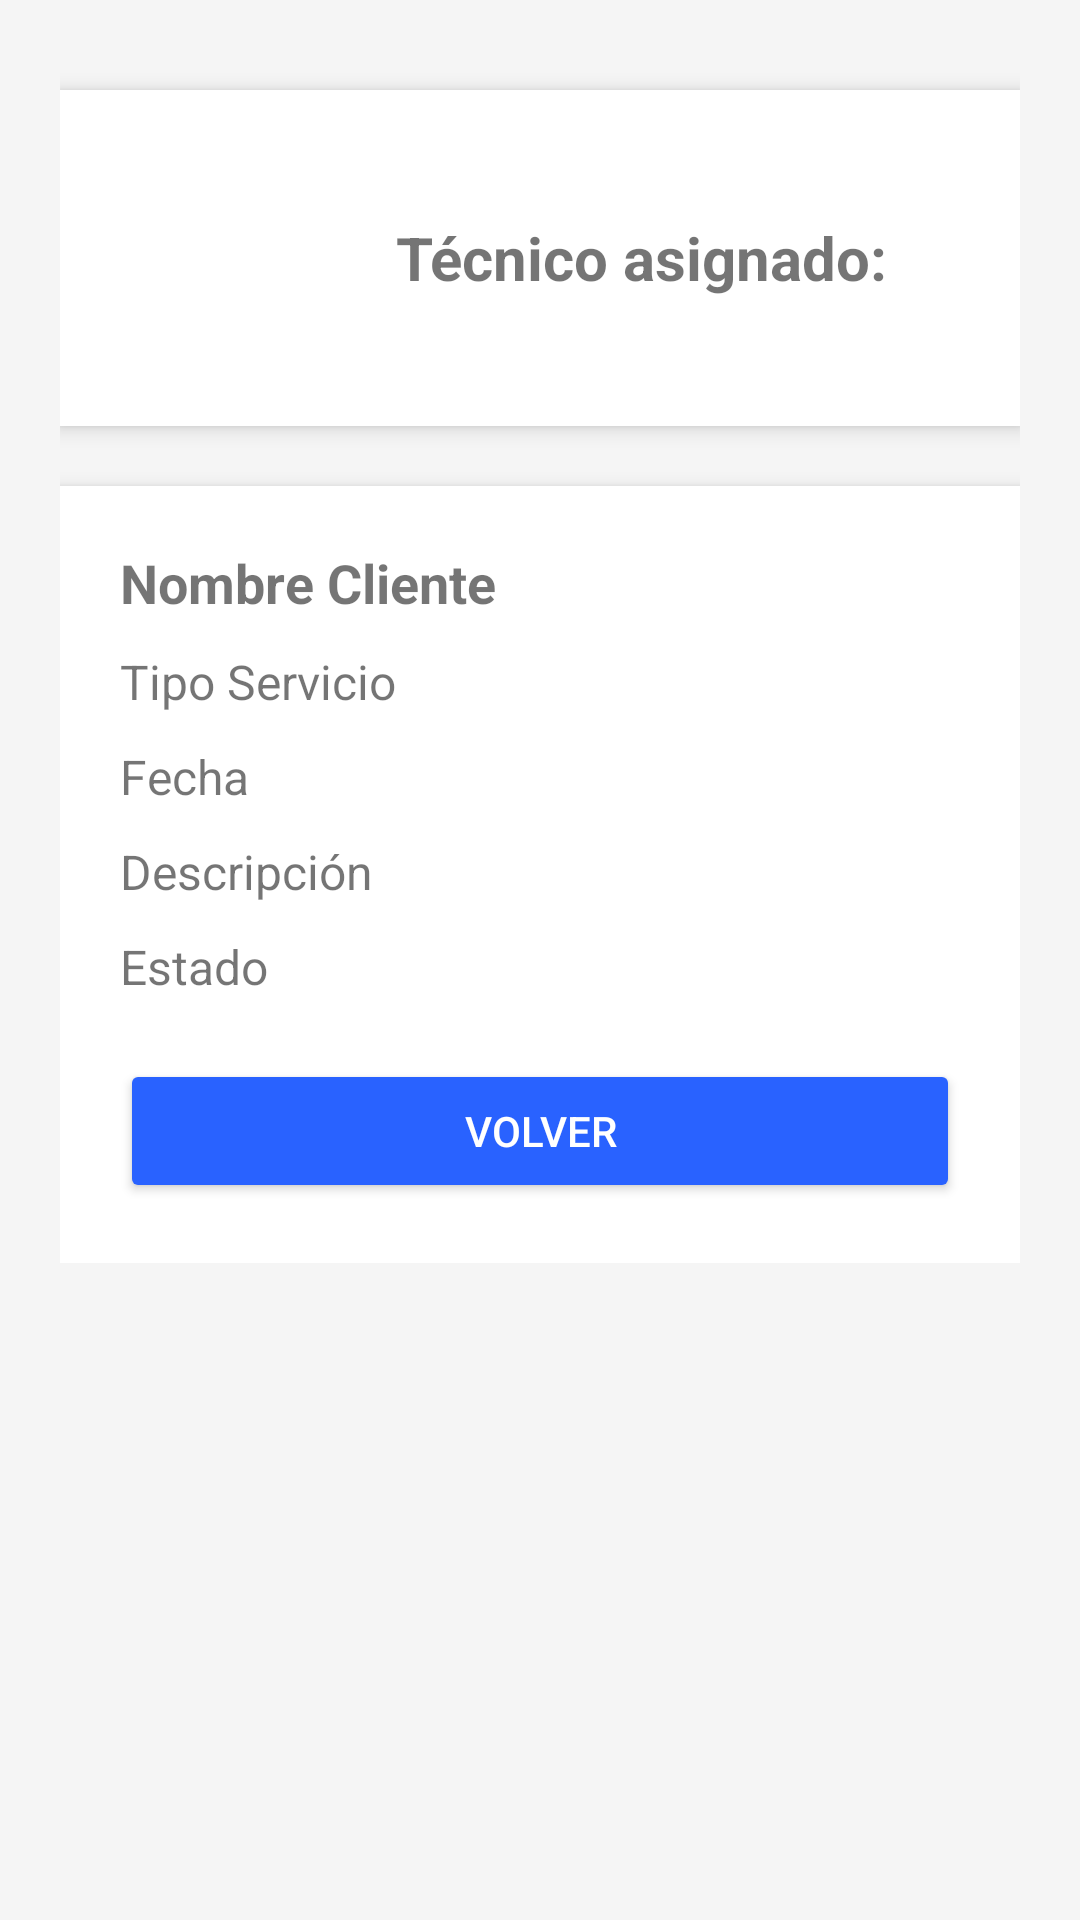

Write the Android layout XML for this screen, with the resource values it uses.
<!-- AndroidManifest.xml: application theme Theme.FixitApp -->
<!-- res/layout/activity_service_details.xml -->
<?xml version="1.0" encoding="utf-8"?>
<ScrollView xmlns:android="http://schemas.android.com/apk/res/android"
    android:layout_width="match_parent"
    android:layout_height="match_parent"
    android:padding="20dp"
    android:background="#F5F5F5">

    <LinearLayout
        android:layout_width="match_parent"
        android:layout_height="wrap_content"
        android:orientation="vertical">

        
        <LinearLayout
            android:layout_width="match_parent"
            android:layout_height="wrap_content"
            android:orientation="horizontal"
            android:padding="16dp"
            android:background="@android:color/white"
            android:elevation="4dp"
            android:layout_marginBottom="20dp"
            android:layout_marginTop="10dp"
            android:gravity="center_vertical">

            <ImageView
                android:id="@+id/imgTecnicoDetail"
                android:layout_width="80dp"
                android:layout_height="80dp"
                android:src="@drawable/tecnico1"
                android:scaleType="centerCrop"
                android:background="@drawable/bg_round"
                android:layout_marginEnd="16dp" />

            <TextView
                android:id="@+id/tvTecnicoDetail"
                android:layout_width="wrap_content"
                android:layout_height="wrap_content"
                android:text="Técnico asignado:"
                android:textSize="20sp"
                android:textStyle="bold" />

        </LinearLayout>

        
        <LinearLayout
            android:layout_width="match_parent"
            android:layout_height="wrap_content"
            android:orientation="vertical"
            android:padding="20dp"
            android:background="@android:color/white"
            android:elevation="4dp">

            <TextView
                android:id="@+id/tvNombreClienteDetail"
                android:layout_width="wrap_content"
                android:layout_height="wrap_content"
                android:text="Nombre Cliente"
                android:textSize="18sp"
                android:textStyle="bold"
                android:layout_marginBottom="10dp" />

            <TextView
                android:id="@+id/tvTipoServicioDetail"
                android:layout_width="wrap_content"
                android:layout_height="wrap_content"
                android:text="Tipo Servicio"
                android:textSize="16sp"
                android:layout_marginBottom="10dp" />

            <TextView
                android:id="@+id/tvFechaDetail"
                android:layout_width="wrap_content"
                android:layout_height="wrap_content"
                android:text="Fecha"
                android:textSize="16sp"
                android:layout_marginBottom="10dp" />

            <TextView
                android:id="@+id/tvDescripcionDetail"
                android:layout_width="wrap_content"
                android:layout_height="wrap_content"
                android:text="Descripción"
                android:textSize="16sp"
                android:layout_marginBottom="10dp" />

            <TextView
                android:id="@+id/tvEstadoDetail"
                android:layout_width="wrap_content"
                android:layout_height="wrap_content"
                android:text="Estado"
                android:textSize="16sp"
                android:layout_marginBottom="20dp" />

            <Button
                android:id="@+id/btnVolver"
                android:layout_width="match_parent"
                android:layout_height="wrap_content"
                android:text="Volver"
                android:backgroundTint="#2962FF"
                android:textColor="@android:color/white"
                android:padding="12dp" />

        </LinearLayout>

    </LinearLayout>

</ScrollView>
<!-- resources referenced by this layout -->
<resources>
  <style name="Theme.FixitApp" parent="Theme.AppCompat.Light.NoActionBar">
          <item name="colorPrimary">@color/blueFixit</item>
          <item name="colorPrimaryDark">@color/blueFixitDark</item>
          <item name="colorAccent">@color/blueFixitLight</item>
  
          <item name="android:windowBackground">@color/white</item>
  
          <item name="windowActionBar">false</item>
          <item name="android:windowNoTitle">true</item>
      </style>
  <color name="blueFixit">#2196F3</color>
  <color name="blueFixitDark">#1976D2</color>
  <color name="blueFixitLight">#64B5F6</color>
  <color name="white">#FFFFFF</color>
</resources>
